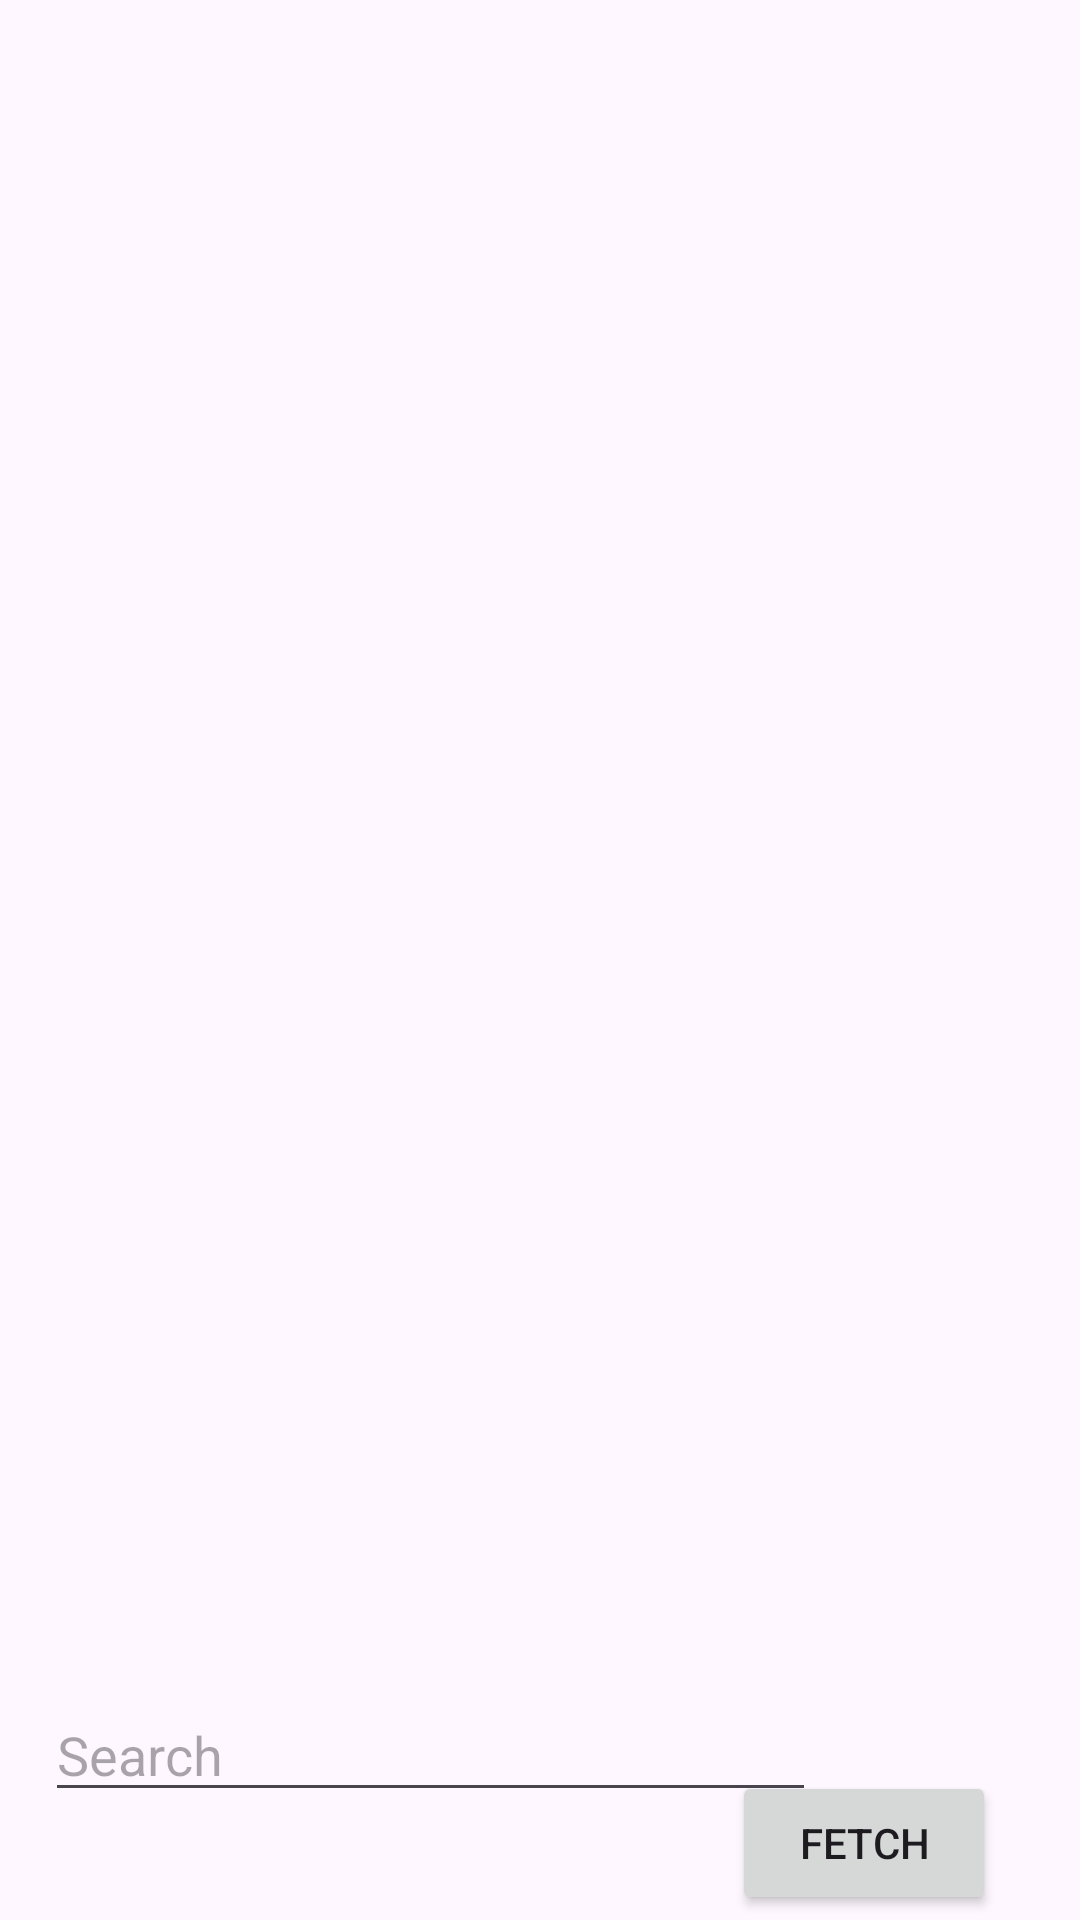

Write the Android layout XML for this screen, with the resource values it uses.
<!-- AndroidManifest.xml: application theme Theme.Wareline_photos_app -->
<!-- res/layout/activity_main.xml -->
<?xml version="1.0" encoding="utf-8"?>
<androidx.constraintlayout.widget.ConstraintLayout xmlns:android="http://schemas.android.com/apk/res/android"
    xmlns:app="http://schemas.android.com/apk/res-auto"
    xmlns:tools="http://schemas.android.com/tools"
    android:layout_width="match_parent"
    android:layout_height="match_parent"
    tools:context=".Activities.MainActivity">

    <androidx.recyclerview.widget.RecyclerView
        android:id="@+id/rcv_main"
        android:layout_width="412dp"
        android:layout_height="630dp"
        android:layout_marginBottom="20dp"
        app:layout_constraintBottom_toTopOf="@+id/edittext"
        app:layout_constraintEnd_toEndOf="parent"
        app:layout_constraintStart_toStartOf="parent"
        app:layout_constraintTop_toTopOf="parent" />

    <Button
        android:id="@+id/btn1"
        android:layout_width="wrap_content"
        android:layout_height="wrap_content"
        android:layout_marginEnd="28dp"
        android:text="Fetch"
        app:layout_constraintBottom_toBottomOf="parent"
        app:layout_constraintEnd_toEndOf="parent"
        app:layout_constraintTop_toBottomOf="@+id/rcv_main"
        app:layout_constraintVertical_bias="0.686" />

    <EditText
        android:id="@+id/edittext"
        android:layout_width="257dp"
        android:layout_height="41dp"
        android:layout_marginStart="15dp"
        android:layout_marginEnd="50dp"
        android:layout_marginBottom="36dp"
        android:ems="10"
        android:hint="Search"
        android:inputType="text"
        app:layout_constraintBottom_toBottomOf="parent"
        app:layout_constraintEnd_toStartOf="@+id/btn1"
        app:layout_constraintHorizontal_bias="0.0"
        app:layout_constraintStart_toStartOf="parent" />
</androidx.constraintlayout.widget.ConstraintLayout>
<!-- resources referenced by this layout -->
<resources>
  <style name="Theme.Wareline_photos_app" parent="Base.Theme.Wareline_photos_app" />
  <style name="Base.Theme.Wareline_photos_app" parent="Theme.Material3.DayNight.NoActionBar">
          
          
      </style>
</resources>
